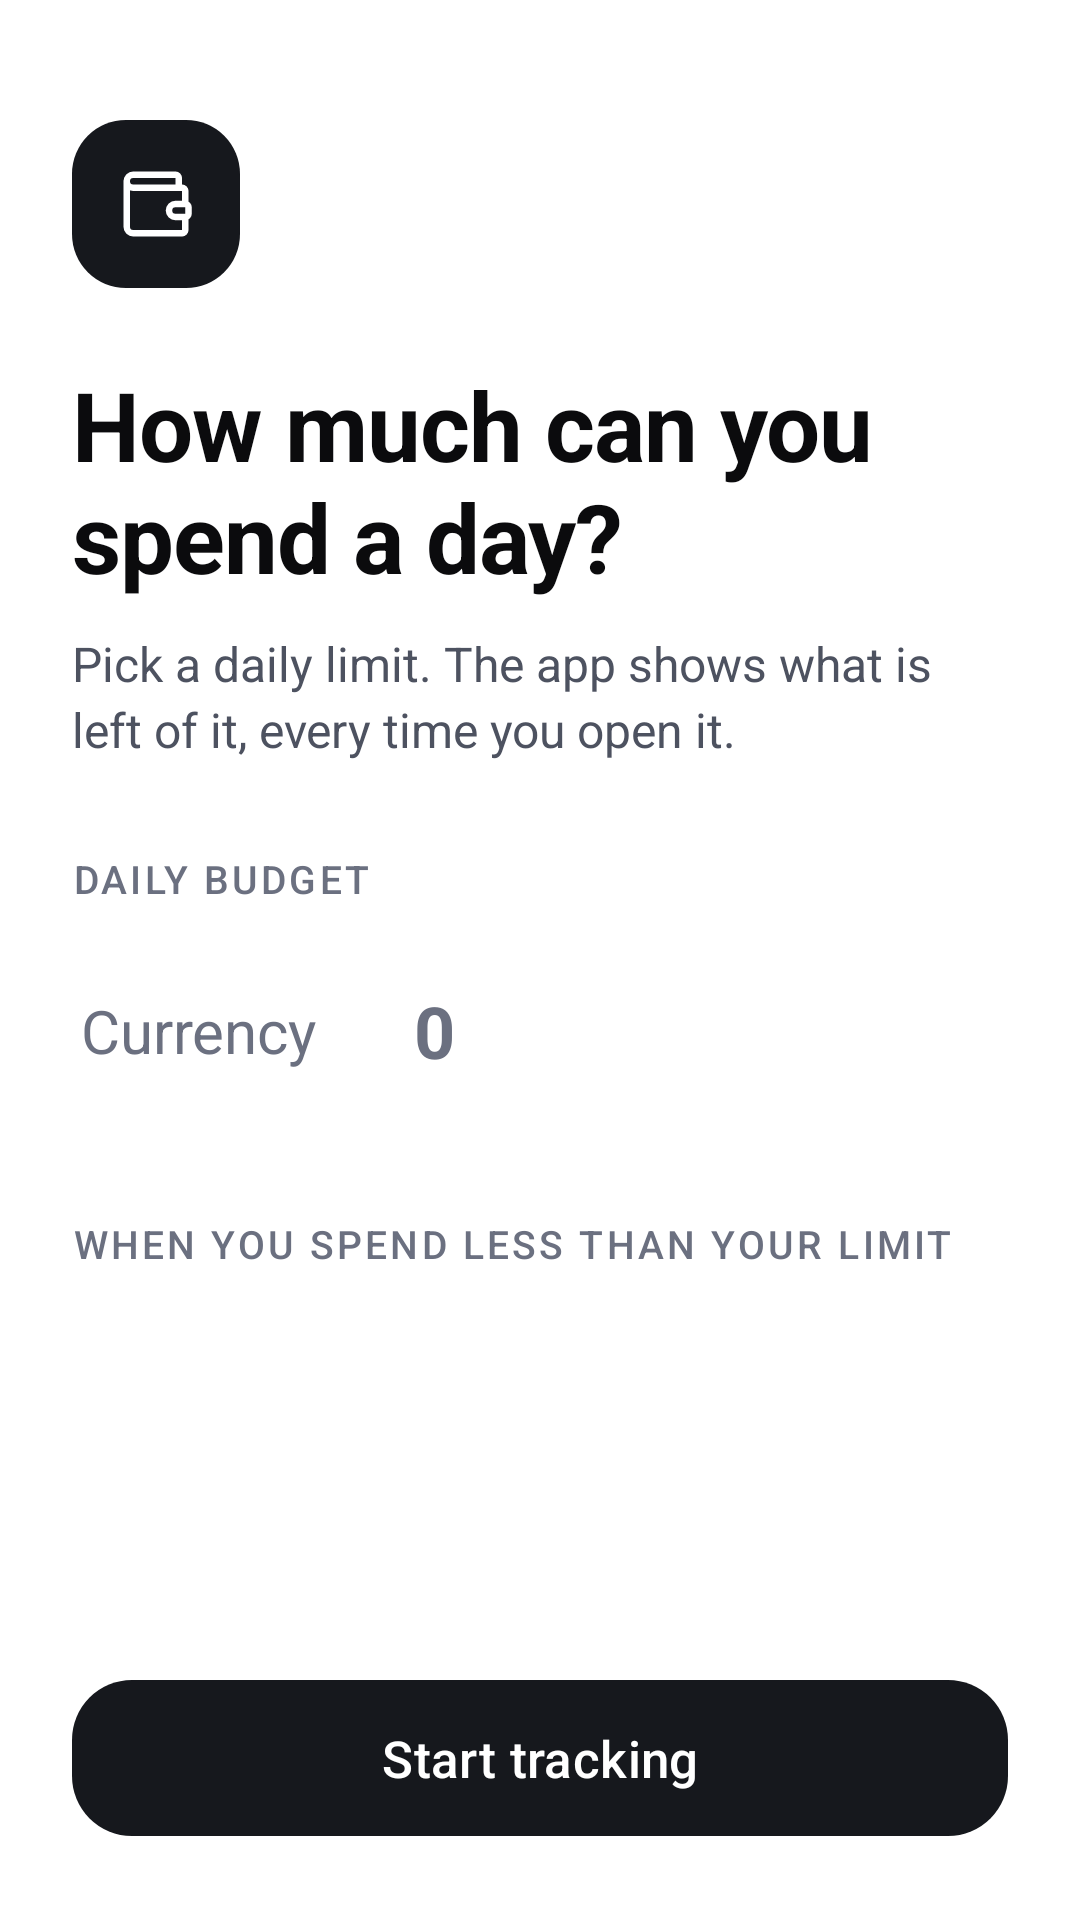

Android layout source for this screen:
<!-- AndroidManifest.xml: application theme Theme.BudgetControl -->
<!-- res/layout/activity_onboarding.xml -->
<?xml version="1.0" encoding="utf-8"?>
<ScrollView xmlns:android="http://schemas.android.com/apk/res/android"
    xmlns:app="http://schemas.android.com/apk/res-auto"
    android:id="@+id/root"
    android:layout_width="match_parent"
    android:layout_height="match_parent"
    android:background="@color/bg"
    android:fillViewport="true">

    <LinearLayout
        android:layout_width="match_parent"
        android:layout_height="wrap_content"
        android:orientation="vertical"
        android:paddingHorizontal="24dp"
        android:paddingTop="40dp"
        android:paddingBottom="24dp">

        <ImageView
            android:layout_width="56dp"
            android:layout_height="56dp"
            android:background="@drawable/bg_badge"
            android:importantForAccessibility="no"
            android:padding="15dp"
            android:src="@drawable/ic_wallet"
            app:tint="?attr/onAccentColor" />

        <TextView
            style="@style/Text.ScreenTitle"
            android:layout_width="match_parent"
            android:layout_height="wrap_content"
            android:layout_marginTop="24dp"
            android:text="@string/onboard_title" />

        <TextView
            style="@style/Text.Body"
            android:layout_width="match_parent"
            android:layout_height="wrap_content"
            android:layout_marginTop="10dp"
            android:text="@string/onboard_body"
            android:textSize="16sp" />

        <TextView
            style="@style/Text.Section"
            android:layout_width="wrap_content"
            android:layout_height="wrap_content"
            android:layout_marginTop="30dp"
            android:labelFor="@+id/budget"
            android:text="@string/onboard_budget" />

        <LinearLayout
            android:layout_width="match_parent"
            android:layout_height="64dp"
            android:layout_marginTop="10dp"
            android:orientation="horizontal">

            <EditText
                android:id="@+id/currency"
                android:layout_width="84dp"
                android:layout_height="match_parent"
                android:background="@drawable/bg_input_surface"
                android:gravity="center"
                android:hint="@string/onboard_currency"
                android:importantForAutofill="no"
                android:inputType="text"
                android:maxLength="4"
                android:textColor="@color/text_primary"
                android:textColorHint="@color/text_muted"
                android:textSize="20sp" />

            <EditText
                android:id="@+id/budget"
                android:layout_width="0dp"
                android:layout_height="match_parent"
                android:layout_marginStart="10dp"
                android:layout_weight="1"
                android:background="@drawable/bg_input_surface"
                android:hint="0"
                android:importantForAutofill="no"
                android:inputType="numberDecimal"
                android:maxLength="10"
                android:paddingHorizontal="20dp"
                android:textColor="@color/text_primary"
                android:textColorHint="@color/text_muted"
                android:textSize="24sp"
                android:textStyle="bold" />
        </LinearLayout>

        <TextView
            style="@style/Text.Section"
            android:layout_width="wrap_content"
            android:layout_height="wrap_content"
            android:layout_marginTop="30dp"
            android:text="@string/onboard_rollover" />

        <LinearLayout
            android:id="@+id/rollover_options"
            android:layout_width="match_parent"
            android:layout_height="wrap_content"
            android:layout_marginTop="10dp"
            android:orientation="vertical" />

        <View
            android:layout_width="match_parent"
            android:layout_height="0dp"
            android:layout_weight="1"
            android:minHeight="24dp" />

        <com.google.android.material.button.MaterialButton
            android:id="@+id/start"
            android:layout_width="match_parent"
            android:layout_height="60dp"
            android:text="@string/onboard_start"
            android:textColor="?attr/onAccentColor"
            android:textSize="17sp"
            app:backgroundTint="?attr/accentColor"
            app:cornerRadius="20dp" />
    </LinearLayout>
</ScrollView>
<!-- resources referenced by this layout -->
<resources>
  <color name="bg">#FFFFFF</color>
  <color name="text_muted">#6B7080</color>
  <color name="text_primary">#0B0B0D</color>
  <!-- drawable bg_badge (drawable) -->
  <?xml version="1.0" encoding="utf-8"?>
  <shape xmlns:android="http://schemas.android.com/apk/res/android" android:shape="rectangle">
      <corners android:radius="18dp" />
      <solid android:color="?attr/accentColor" />
  </shape>
  <!-- drawable ic_wallet (drawable) -->
  <?xml version="1.0" encoding="utf-8"?>
  <vector xmlns:android="http://schemas.android.com/apk/res/android"
      android:width="24dp"
      android:height="24dp"
      android:viewportWidth="24"
      android:viewportHeight="24"
      android:tint="?attr/colorControlNormal">
      <path
          android:pathData="M19 7 V4 a1 1 0 0 0 -1 -1 H5 a2 2 0 0 0 0 4 h15 a1 1 0 0 1 1 1 v4 h-3 a2 2 0 0 0 0 4 h3 a1 1 0 0 0 1 -1 v-2 a1 1 0 0 0 -1 -1 M3 5 v14 a2 2 0 0 0 2 2 h15 a1 1 0 0 0 1 -1 v-4"
          android:strokeColor="#FF000000"
          android:strokeWidth="2"
          android:strokeLineCap="round"
          android:strokeLineJoin="round" />
  </vector>
  <string name="onboard_body">Pick a daily limit. The app shows what is left of it, every time you open it.</string>
  <string name="onboard_budget">Daily budget</string>
  <string name="onboard_currency">Currency</string>
  <string name="onboard_rollover">When you spend less than your limit</string>
  <string name="onboard_start">Start tracking</string>
  <string name="onboard_title">How much can you spend a day?</string>
  <style name="Text.Body">
          <item name="android:textSize">15sp</item>
          <item name="android:textColor">@color/text_secondary</item>
          <item name="android:lineSpacingMultiplier">1.15</item>
      </style>
  <style name="Text.ScreenTitle">
          <item name="android:textSize">32sp</item>
          <item name="android:textStyle">bold</item>
          <item name="android:textColor">@color/text_primary</item>
          <item name="android:letterSpacing">-0.01</item>
      </style>
  <style name="Text.Section">
          <item name="android:textSize">13sp</item>
          <item name="android:fontFamily">sans-serif-medium</item>
          <item name="android:textColor">@color/text_muted</item>
          <item name="android:textAllCaps">true</item>
          <item name="android:letterSpacing">0.08</item>
      </style>
  <color name="text_secondary">#4D5260</color>
  <color name="mono_accent">#16181D</color>
  <color name="mono_start">#2B2F3A</color>
  <color name="mono_end">#0F1115</color>
  <color name="mono_on">#FFFFFF</color>
  <color name="mono_ink">#16181D</color>
  <color name="on_accent_ink">#FFFFFF</color>
  <color name="surface">#FFFFFF</color>
  <color name="surface_2">#F2F3F5</color>
  <color name="outline">#E6E7EB</color>
  <color name="status_over">#C62F2F</color>
  <style name="ThemeOverlay.BudgetControl.BottomSheet" parent="ThemeOverlay.Material3.BottomSheetDialog">
          <item name="bottomSheetStyle">@style/Widget.BudgetControl.BottomSheet</item>
      </style>
  <style name="Widget.BudgetControl.BottomSheet" parent="Widget.Material3.BottomSheet.Modal">
          <item name="backgroundTint">@color/surface</item>
          <item name="shapeAppearance">@style/ShapeAppearance.BudgetControl.Sheet</item>
      </style>
  <style name="ShapeAppearance.BudgetControl.Sheet" parent="">
          <item name="cornerFamily">rounded</item>
          <item name="cornerSizeTopLeft">28dp</item>
          <item name="cornerSizeTopRight">28dp</item>
          <item name="cornerSizeBottomLeft">0dp</item>
          <item name="cornerSizeBottomRight">0dp</item>
      </style>
</resources>
